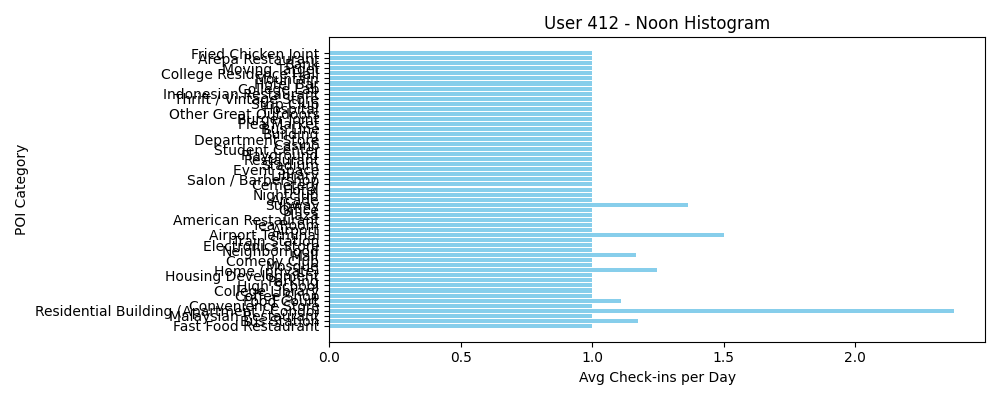

The file beside this chart, header and first rows:
POI Category, Avg Check-ins per Day
Fast Food Restaurant, 1.0
Bus Station, 1.174
Malaysian Restaurant, 1.0
Residential Building (Apartment / Condo), 2.375
Convenience Store, 1.0
Food Court, 1.111
Coffee Shop, 1.0
College Library, 1.0
High School, 1.0
Parking, 1.0
Housing Development, 1.0
Home (private), 1.245
Mosque, 1.0
Comedy Club, 1.0
Mall, 1.167
Neighborhood, 1.0
Electronics Store, 1.0
Train Station, 1.0
Airport Terminal, 1.5
Airport, 1.0
Tea Room, 1.0
American Restaurant, 1.0
Plaza, 1.0
Office, 1.0
Subway, 1.364
Arcade, 1.0
Nightclub, 1.0
Hotel, 1.0
Cemetery, 1.0
Salon / Barbershop, 1.0
Library, 1.0
Event Space, 1.0
Stadium, 1.0
Restaurant, 1.0
Playground, 1.0
Student Center, 1.0
Casino, 1.0
Department Store, 1.0
Building, 1.0
Bus Line, 1.0
Flea Market, 1.0
Burger Joint, 1.0
Other Great Outdoors, 1.0
Hospital, 1.0
Strip Club, 1.0
Thrift / Vintage Store, 1.0
Indonesian Restaurant, 1.0
College Lab, 1.0
Hotel Bar, 1.0
Mountain, 1.0
College Residence Hall, 1.0
Moving Target, 1.0
Bank, 1.0
Arepa Restaurant, 1.0
Fried Chicken Joint, 1.0
